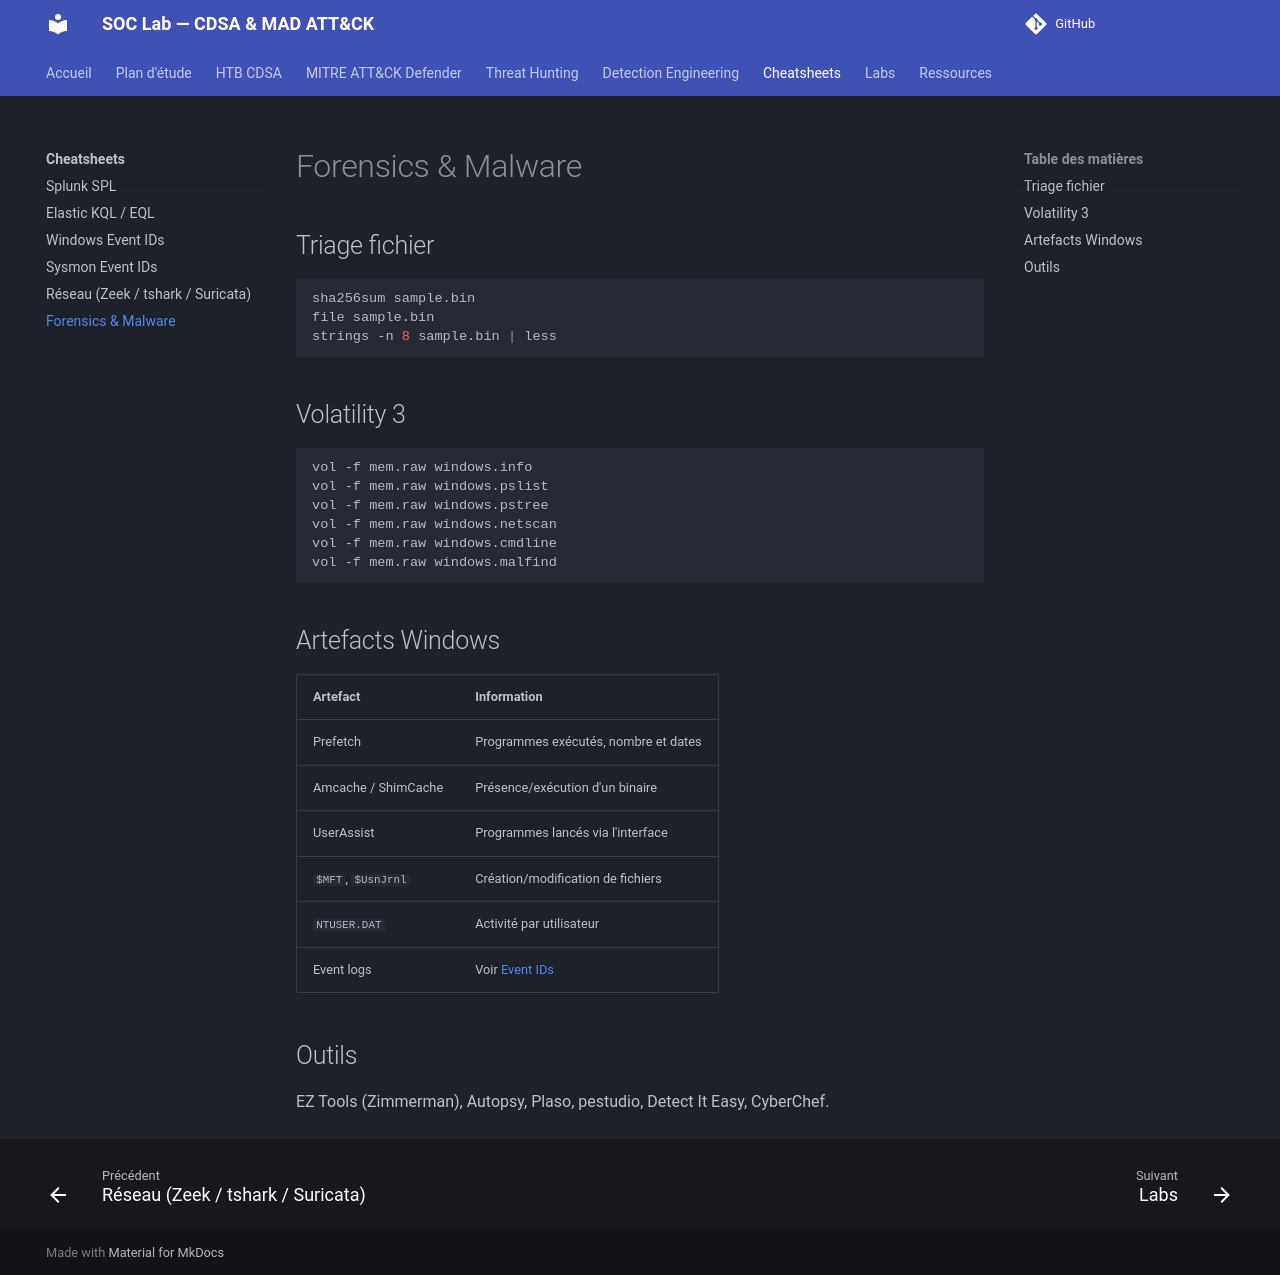

repository: TommyWeemox/HTB_CDSA_TR · page: cheatsheets/forensics-malware/index.html · generator: mkdocs

# Forensics & Malware

## Triage fichier

```bash
sha256sum sample.bin
file sample.bin
strings -n 8 sample.bin | less
```

## Volatility 3

```bash
vol -f mem.raw windows.info
vol -f mem.raw windows.pslist
vol -f mem.raw windows.pstree
vol -f mem.raw windows.netscan
vol -f mem.raw windows.cmdline
vol -f mem.raw windows.malfind
```

## Artefacts Windows

| Artefact | Information |
|---|---|
| Prefetch | Programmes exécutés, nombre et dates |
| Amcache / ShimCache | Présence/exécution d'un binaire |
| UserAssist | Programmes lancés via l'interface |
| `$MFT`, `$UsnJrnl` | Création/modification de fichiers |
| `NTUSER.DAT` | Activité par utilisateur |
| Event logs | Voir [Event IDs](windows-event-ids.md) |

## Outils

EZ Tools (Zimmerman), Autopsy, Plaso, pestudio, Detect It Easy, CyberChef.
